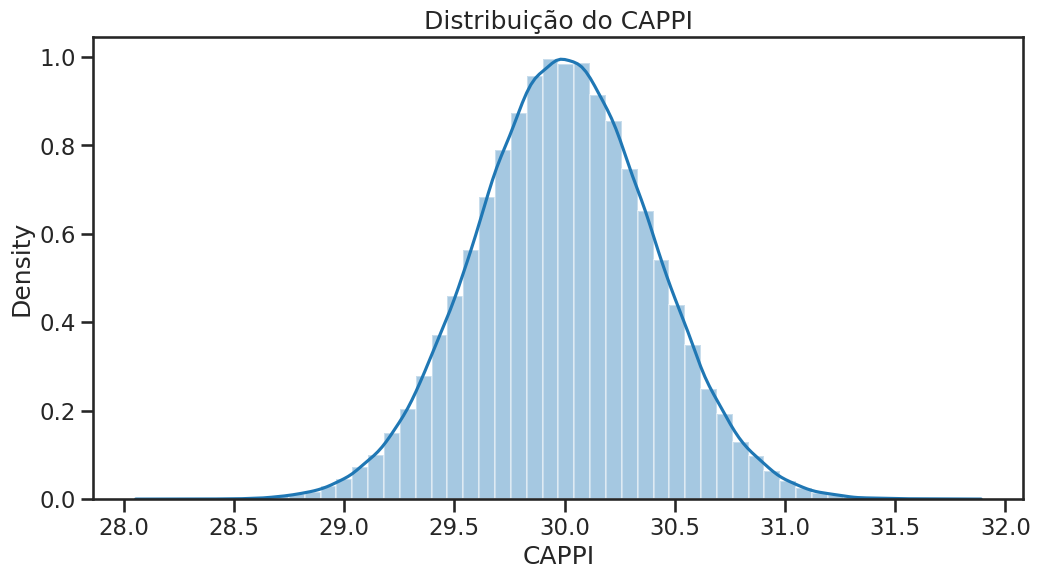

Here is the Python script that generated this plot: (Note: this script raises an exception after producing the figure.)
#!/usr/bin/env python
# coding: utf-8

# [redacted]

# In[145]:


import warnings
warnings.filterwarnings('ignore')
#O codigo acima é para o Jupyter Notebook, pode ignorar.

import numpy as np
import pandas as pd


# # Criando dataset de exemplo

# In[146]:


linhas_dataset = 100000 #cem mil linhas/eventos


# In[147]:


df = pd.DataFrame({'SE(PREVISAO)':['C','NC'], 'CAPPI':[29.87,30.12], 'FEEDBACK APAC(REAL)':['NC','NC']})


# In[148]:


#Checando como está o dataset
df


# In[149]:


#Gerando um número numa distribuição normal centrada em 30
(np.random.randn() * 0.4) + 30


# In[150]:


#Apenas testando o método choice.
np.random.choice(['C','NC'], 5)


# In[151]:


df = pd.DataFrame({
    'SE(PREVISAO)':np.random.choice(['C','NC'], linhas_dataset),
    'CAPPI': (np.random.randn(linhas_dataset) * 0.4) + 30,
    'FEEDBACK APAC(REAL)':np.random.choice(['C','NC'], linhas_dataset)
})


# In[152]:


df.head()


# In[153]:


df.info()


# ## Criando dataset com feedback numérico da APAC, conforme orientado
# 
# Redefinindo o dataset

# In[154]:


np.random.randint(0, 101,2)


# In[155]:


df = pd.DataFrame({
    'SE(PREVISAO)':np.random.choice(['C','NC'], linhas_dataset),
    'CAPPI': (np.random.randn(linhas_dataset) * 0.4) + 30,
    'FEEDBACK APAC(REAL)':np.random.randint(0,101,linhas_dataset)
})


# In[156]:


#Verificando como está o nosso dataset
df.head()


# In[157]:


df.info()


# Agora que o nosso dataset está pronto, vamos checar se a distribuição dos valores do CAPPI está como esperado.
# 
# # Verificando distribuição do CAPPI artificial

# In[158]:


import matplotlib.pyplot as plt
import seaborn as sns
get_ipython().run_line_magic('matplotlib', 'inline')


# In[159]:


plt.figure(figsize=(12,6), dpi=300)

sns.set_style('ticks')

sns.set_context('talk')

plt.title('Distribuição do CAPPI')

sns.distplot(df['CAPPI'])

plt.savefig('distcappi.png')


# # Criando Scatterplot

# In[160]:


df.head()


# In[161]:


plt.figure(figsize=(12,6), dpi=300)

sns.jointplot('CAPPI','FEEDBACK APAC(REAL)', data=df)

plt.savefig('scattercapfeed.png')


# # Treinando busca local

# **Desistimos da biblioteca simpleai e simanneal**
# 
# ## Implementando Simulated Annealing

# In[162]:


df.head()


# In[163]:


#Para utilizar isso, é melhor diminuir o número de linhas nesse caso artificial.

#plt.figure(figsize=(40,12), dpi=300)

#plt.title('Clássico Gráfico Busca Local')
#plt.ylabel('Função Objetivo')

#X = np.linspace(0, 1, linhas_dataset)
#plt.plot(X, df['FEEDBACK APAC(REAL)'].values)

#plt.savefig('graficoBuscaLocal.png')


# **Ficou estranho o gráfico, mas isso é porque a distribuição dos valores do feedback artificial da APAC é uniforme.**

# In[164]:


plt.figure(figsize=(12,6), dpi=300)

sns.set_style('ticks')

sns.set_context('talk')

sns.distplot(df['FEEDBACK APAC(REAL)'])

plt.savefig('distFeedbackAPAC.png')


# ### Código em si

# In[165]:


def SA(espaco_busca, coluna_alvo, T=100, n_iter=1000):
    escala = np.sqrt(T) #T=100 por padrao
    inicio = np.random.choice(espaco_busca.values)
    x = inicio * 1
    current = df.loc[espaco_busca == x, coluna_alvo].values[0]
    history = [x]
    for i in range(n_iter): #1000 iteracoes por default
        prop = x + np.random.normal()*escala
        if prop > 1 or prop < 0 or np.log(np.random.randn()) * T > (prop - current):
            prop = x
        x = prop
        current = df.loc[espaco_busca == x, coluna_alvo].values
        T = 0.9 * T #reduzir temperatura em 10% a cada iteracao
        history.append(x)
    return x, history


# In[166]:


valorCAPPI, historico = SA(espaco_busca=df['CAPPI'], coluna_alvo='FEEDBACK APAC(REAL)')
print(valorCAPPI)
print(historico[::50]) #pulando de 50 em 50, para não ficar tão poluído o relatório.


# Nosso algoritmo diz todo o histórico da busca também, caso necessário. Mas o verdadeiro resultado está no primeiro item da tupla resultante.

# In[167]:


SA(espaco_busca=df['CAPPI'], coluna_alvo='FEEDBACK APAC(REAL)')[0]
#Nao foi igual ao encontrado acima(ou talvez tenha sido... esse notebook é rodado várias vezes) porque estamos
#chamando novamente a busca local.

